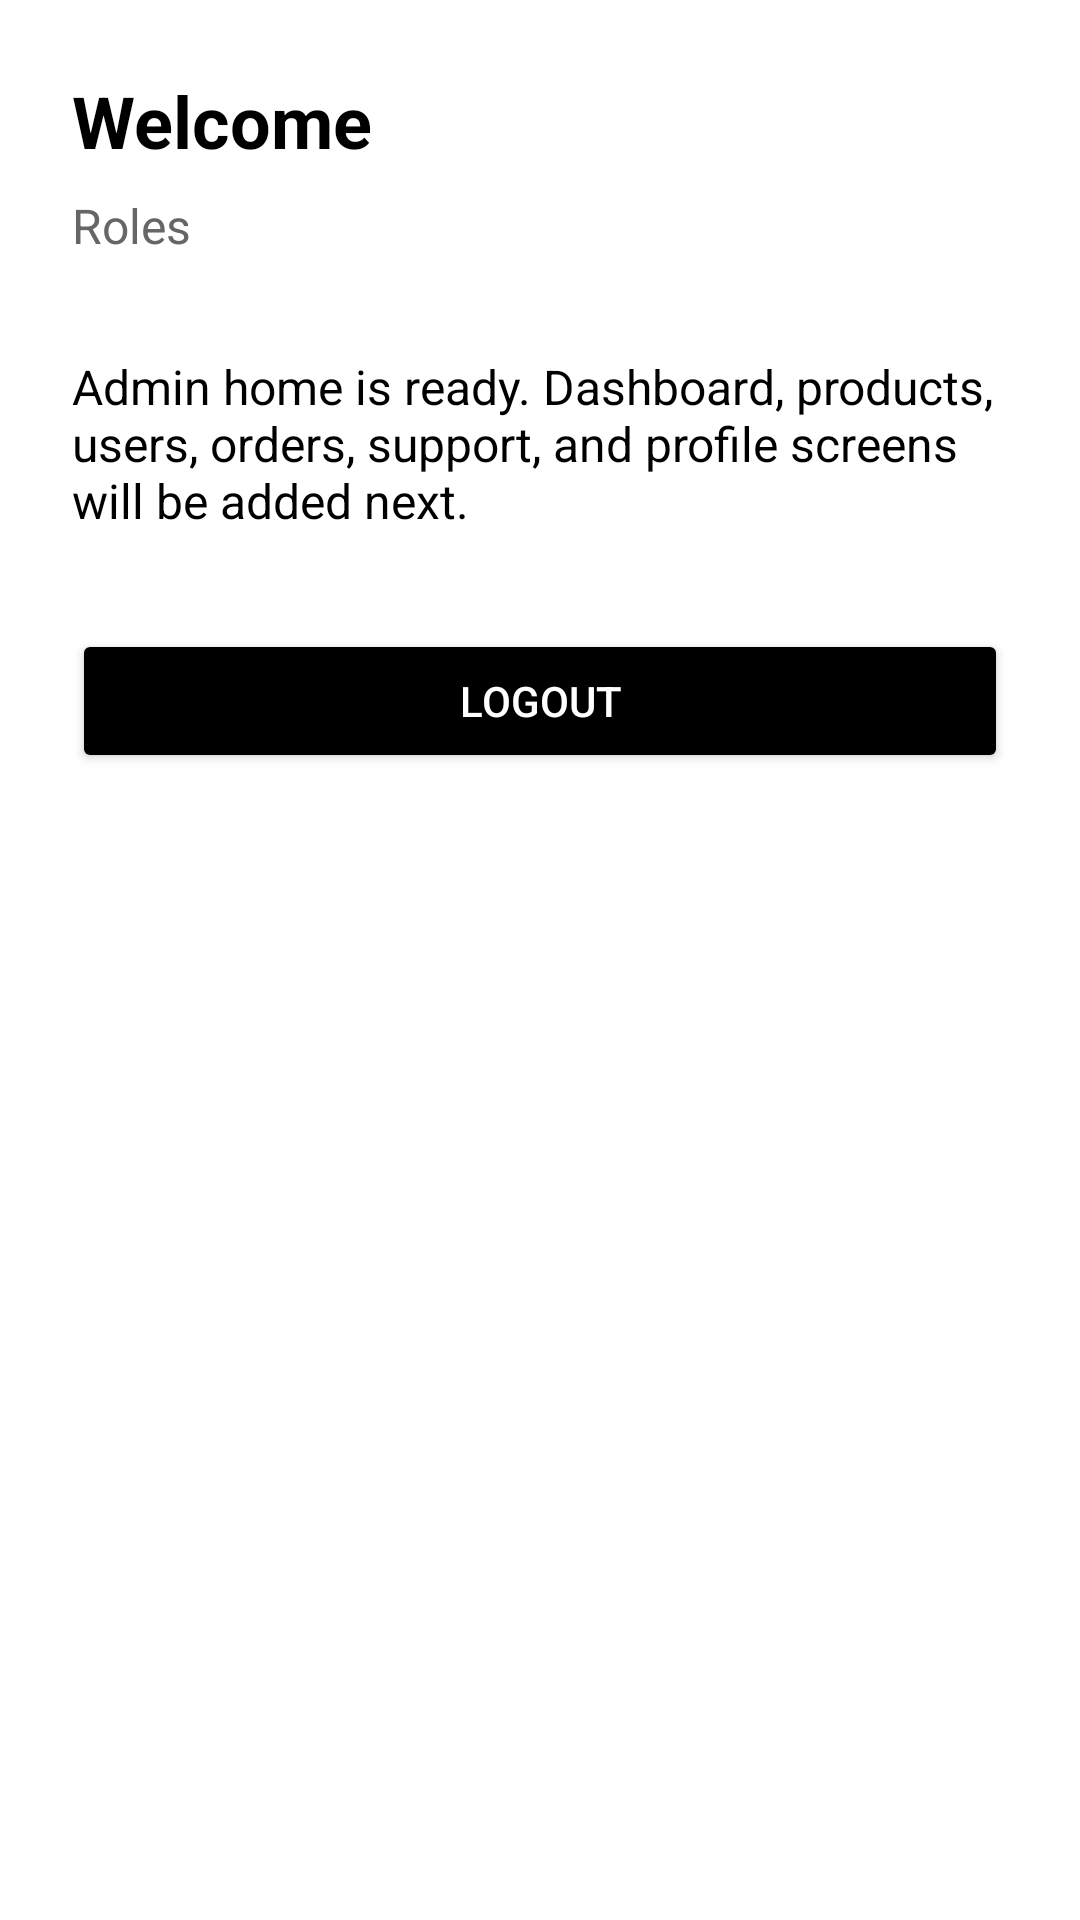

Layout XML and referenced resources for this Android screen:
<!-- AndroidManifest.xml: application theme Theme.EshopAdmin -->
<!-- res/layout/activity_main.xml -->
<?xml version="1.0" encoding="utf-8"?>
<ScrollView xmlns:android="http://schemas.android.com/apk/res/android"
    xmlns:tools="http://schemas.android.com/tools"
    android:id="@+id/main"
    android:layout_width="match_parent"
    android:layout_height="match_parent"
    android:background="@color/adminBackground"
    tools:context=".MainActivity">

    <LinearLayout
        android:layout_width="match_parent"
        android:layout_height="wrap_content"
        android:orientation="vertical"
        android:padding="24dp">

        <TextView
            android:id="@+id/tvAdminWelcome"
            android:layout_width="match_parent"
            android:layout_height="wrap_content"
            android:text="Welcome"
            android:textColor="@color/black"
            android:textSize="24sp"
            android:textStyle="bold" />

        <TextView
            android:id="@+id/tvAdminRole"
            android:layout_width="match_parent"
            android:layout_height="wrap_content"
            android:layout_marginTop="8dp"
            android:text="Roles"
            android:textColor="@color/adminTextSecondary"
            android:textSize="16sp" />

        <TextView
            android:id="@+id/tvAdminHomeNote"
            android:layout_width="match_parent"
            android:layout_height="wrap_content"
            android:layout_marginTop="32dp"
            android:text="Admin home is ready. Dashboard, products, users, orders, support, and profile screens will be added next."
            android:textColor="@color/black"
            android:textSize="16sp" />

        <Button
            android:id="@+id/btnLogout"
            android:layout_width="match_parent"
            android:layout_height="wrap_content"
            android:layout_marginTop="32dp"
            android:backgroundTint="@color/black"
            android:padding="12dp"
            android:text="Logout"
            android:textColor="@color/white" />
    </LinearLayout>
</ScrollView>
<!-- resources referenced by this layout -->
<resources>
  <color name="adminBackground">#FFFFFFFF</color>
  <color name="adminTextSecondary">#666666</color>
  <color name="black">#FF000000</color>
  <color name="white">#FFFFFFFF</color>
  <style name="Theme.EshopAdmin" parent="Base.Theme.EshopAdmin" />
  <style name="Base.Theme.EshopAdmin" parent="Theme.Material3.DayNight.NoActionBar">
          
          
      </style>
</resources>
